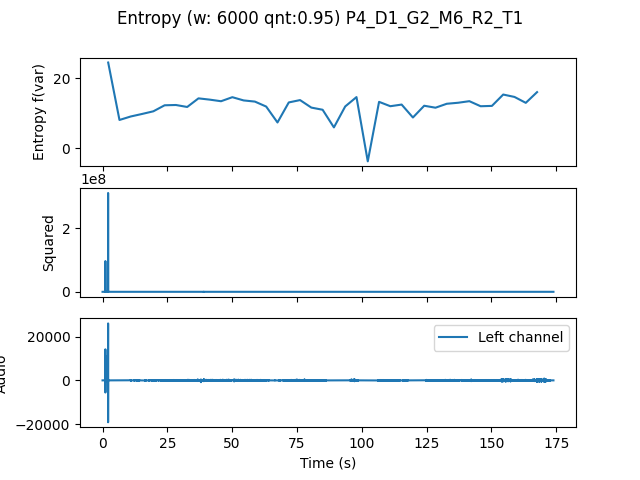

The data file committed next to this chart (first rows):
, t0, var
0.0, 0.0, 24.45
4.354, 4.354, 8.088
8.707, 8.707, 9.08
13.06, 13.06, 9.795
17.41, 17.41, 10.55
21.77, 21.77, 12.27
26.12, 26.12, 12.35
30.48, 30.48, 11.79
34.83, 34.83, 14.24
39.18, 39.18, 13.88
43.54, 43.54, 13.42
47.89, 47.89, 14.58
52.24, 52.24, 13.65
56.6, 56.6, 13.32
60.95, 60.95, 11.9
65.31, 65.31, 7.373
69.66, 69.66, 13.08
74.01, 74.01, 13.75
78.37, 78.37, 11.61
82.72, 82.72, 10.99
87.07, 87.07, 5.97
91.43, 91.43, 11.93
95.78, 95.78, 14.6
100.1, 100.1, -3.707
104.5, 104.5, 13.25
108.8, 108.8, 12
113.2, 113.2, 12.47
117.6, 117.6, 8.788
121.9, 121.9, 12.14
126.3, 126.3, 11.58
130.6, 130.6, 12.7
135, 135, 12.99
139.3, 139.3, 13.44
143.7, 143.7, 12
148, 148, 12.09
152.4, 152.4, 15.33
156.7, 156.7, 14.65
161.1, 161.1, 12.96
165.4, 165.4, 16.02
